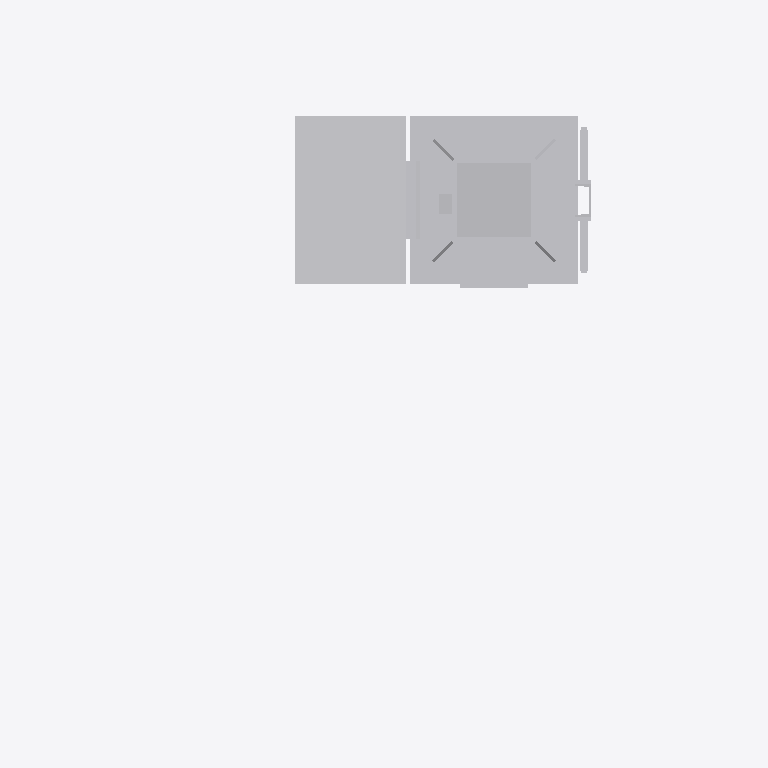
Plan cut of the same IFC building model at storey 'Ebene 1' (level 0.00 m, cut at 1.40 m), seen from above with north up, elements coloured by IFC class: 1 other element (light grey). Cut surfaces are drawn darker.
Extent 2.1 m × 1.6 m × 5.6 m (x, y, z). Storeys (1): Ebene 1 at 0.00 m. Elements (1): 1 IfcBuildingElementProxy.

HEADER;
FILE_DESCRIPTION(('ViewDefinition [ReferenceView_V1.1]'),'2;1');
FILE_NAME('','2022-09-20T13:02:19',(''),(''),'The EXPRESS Data Manager Version 5.02.0100.07 : ','20211019_1515(x64) - Exporter 20.2.60.15 - Defau','');
FILE_SCHEMA(('IFC4'));
ENDSEC;
DATA;
#107=IFCPROJECT('2ep96D9tXFN8QiHXhKG4EP',#42,'',$,$,'','',(#98),#93);
#21369=IFCSITE('2ep96D9tXFN8QiHXhKG4ER',#42,'Default',$,$,#21366,$,$,.ELEMENT.,(42,24,53,508911),(-71,-15,-29,-58837),0.0,$,$);
#122=IFCBUILDING('2ep96D9tXFN8QiHXhKG4EO',#42,'',$,$,#33,$,'',.ELEMENT.,$,$,$);
#135=IFCBUILDINGSTOREY('2ep96D9tXFN8QiHXehlxhc',#42,'Ebene 1',$,'Ebene:Ebene 1',#133,$,'Ebene 1',.ELEMENT.,0.0);
#21235=IFCBUILDINGELEMENTPROXY('3zs0XNJcz14OiJzqo9OIlr',#42,'S 8000.5.7-20_M3500-A1000-Zu-VS-L_LOD400-500:S 8000.5.7-20_M3500-A1000-Zu-VS-L_LOD400-500:3346',$,'S 8000.5.7-20_M3500-A1000-Zu-VS-L_LOD400-500:S 8000.5.7-20_M3500-A1000-Zu-VS-L_LOD400-500',#21233,#21227,'3346',$);
ENDSEC;
